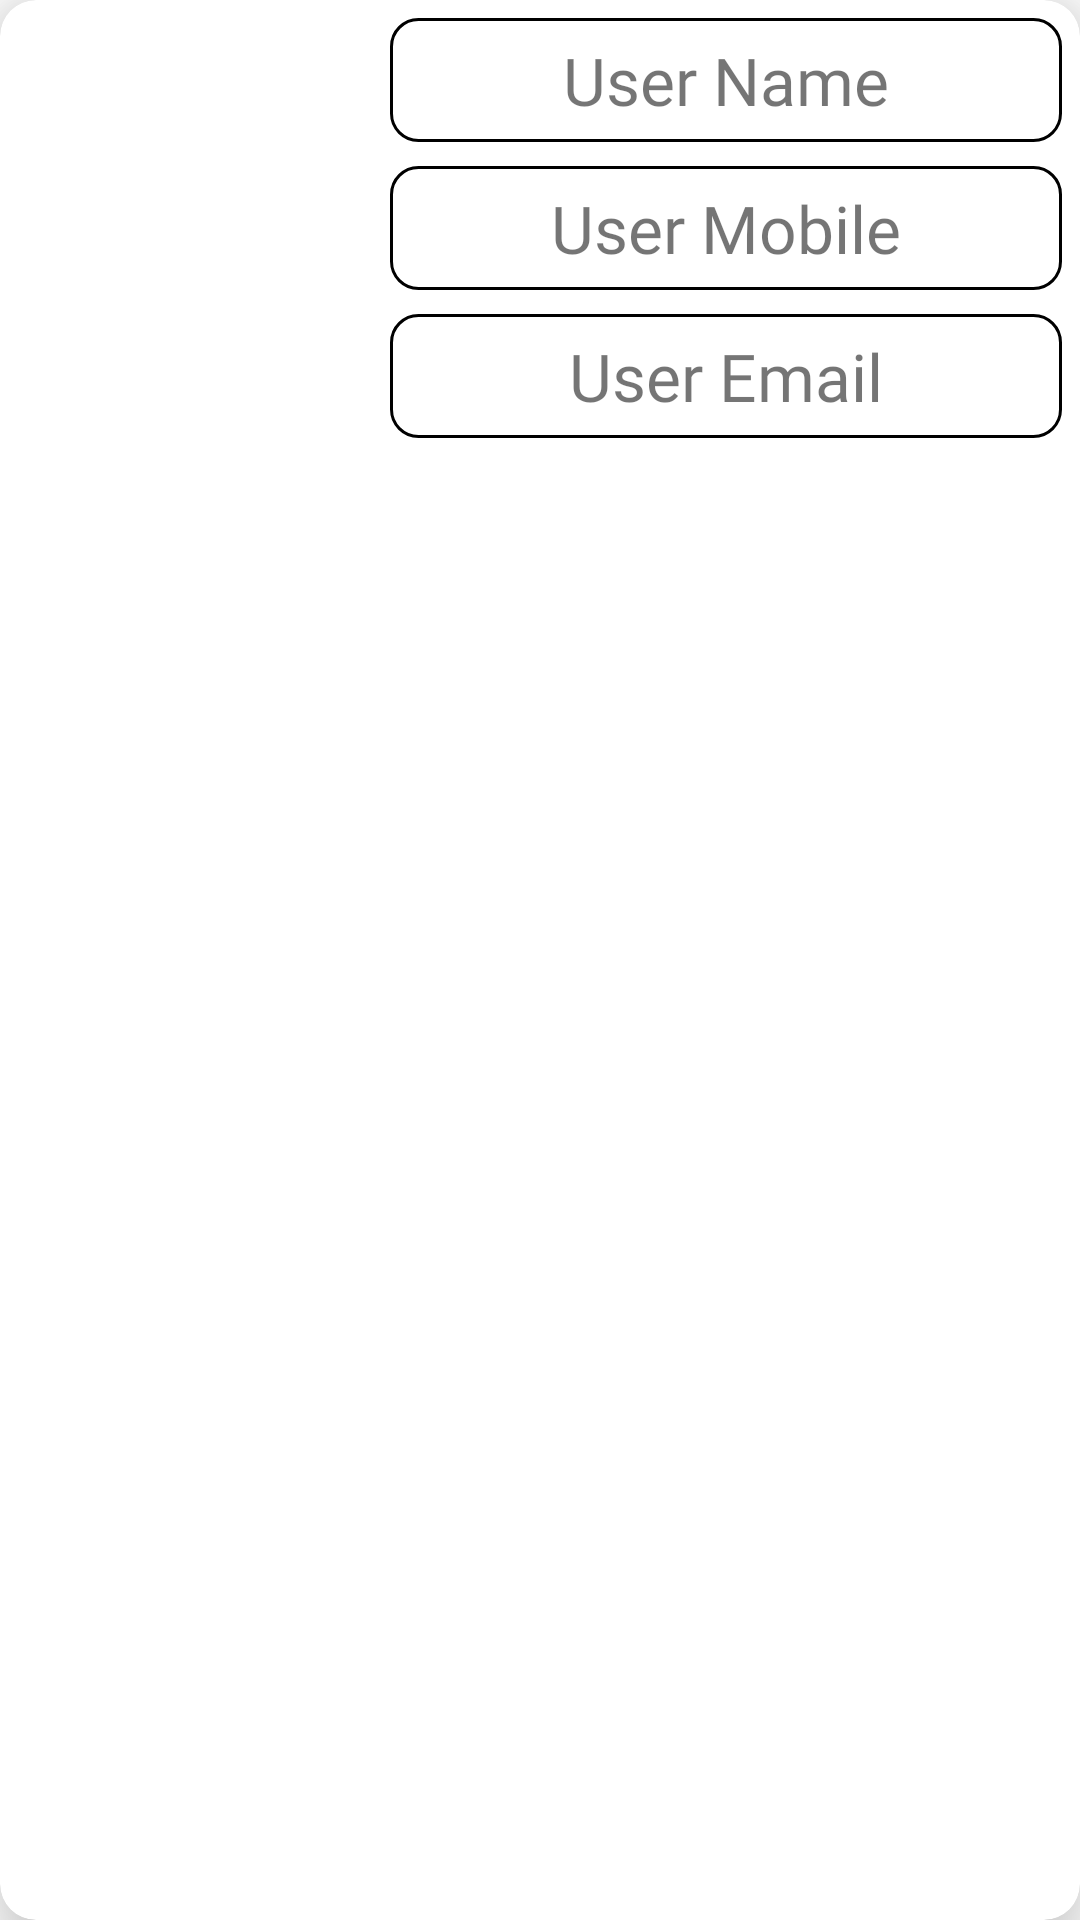

This screen was rendered from an Android layout file. Write that file and the resources it references.
<!-- AndroidManifest.xml: application theme Theme.MysticBrewUser -->
<!-- res/layout/vendor_orders_item_view.xml -->
<?xml version="1.0" encoding="utf-8"?>
<androidx.cardview.widget.CardView xmlns:android="http://schemas.android.com/apk/res/android"
    android:layout_width="match_parent"
    android:layout_height="200dp"
    xmlns:app="http://schemas.android.com/apk/res-auto"
    app:cardElevation="15dp"
    app:cardCornerRadius="12dp"
    android:layout_marginTop="3dp"
    android:layout_marginBottom="2dp">

    <LinearLayout
        android:layout_width="match_parent"
        android:layout_height="match_parent"
        android:orientation="horizontal"
        android:padding="2dp">

        <ImageView
            android:id="@+id/vendor_order_image_view"
            android:layout_width="100dp"
            android:layout_height="100dp"
            android:layout_gravity="center"
            android:layout_margin="12dp"
            android:background="@drawable/add_icon_green"/>

        <LinearLayout
            android:layout_width="match_parent"
            android:layout_height="match_parent"
            android:orientation="vertical">
            <TextView
                android:id="@+id/vendor_order_user_name"
                android:layout_width="match_parent"
                android:layout_height="wrap_content"
                android:text="User Name"
                android:textSize="22sp"
                android:textAlignment="center"
                android:fontFamily="@font/coiny_regular"
                android:layout_margin="4dp"
                android:layout_marginTop="6dp"
                android:padding="6dp"
                android:background="@drawable/black_border_3dp"/>

            <TextView
                android:id="@+id/vendor_order_user_mobile"
                android:layout_width="match_parent"
                android:layout_height="wrap_content"
                android:text="User Mobile"
                android:textSize="22sp"
                android:textAlignment="center"
                android:fontFamily="@font/coiny_regular"
                android:layout_margin="4dp"
                android:padding="6dp"
                android:background="@drawable/black_border_3dp"/>

            <TextView
                android:id="@+id/vendor_order_user_email"
                android:layout_width="match_parent"
                android:layout_height="wrap_content"
                android:text="User Email"
                android:textSize="22sp"
                android:textAlignment="center"
                android:fontFamily="@font/coiny_regular"
                android:layout_margin="4dp"
                android:padding="6dp"
                android:background="@drawable/black_border_3dp"/>

        </LinearLayout>
    </LinearLayout>
</androidx.cardview.widget.CardView>
<!-- resources referenced by this layout -->
<resources>
  <!-- drawable black_border_3dp (drawable-v24) -->
  <?xml version="1.0" encoding="utf-8"?>
  <shape xmlns:android="http://schemas.android.com/apk/res/android">
  
      <stroke
          android:width="3px"/>
      <corners
          android:radius="9dp"/>
  </shape>
  <style name="Theme.MysticBrewUser" parent="Theme.MaterialComponents.DayNight.NoActionBar">
          
          <item name="colorPrimary">@color/purple_500</item>
          <item name="colorPrimaryVariant">@color/purple_700</item>
          <item name="colorOnPrimary">@color/white</item>
          
          <item name="colorSecondary">@color/teal_200</item>
          <item name="colorSecondaryVariant">@color/teal_700</item>
          <item name="colorOnSecondary">@color/black</item>
          
          <item name="android:statusBarColor" tools:targetApi="l">?attr/colorPrimaryVariant</item>
          
      </style>
  <color name="purple_500">#FF6200EE</color>
  <color name="purple_700">#FF3700B3</color>
  <color name="white">#FFFFFFFF</color>
  <color name="teal_200">#FF03DAC5</color>
  <color name="teal_700">#FF018786</color>
  <color name="black">#FF000000</color>
</resources>
